9-way image classification set "content" from GitHub (tjnut3/CoffeeModel); label vocabulary: AAA grade coffee bean, black coffee bean, borer damaged coffee bean, elephant ear coffee bean, fade, half coffee bean, incomplete coffee bean, peaberry coffee bean, triangle coffee bean.

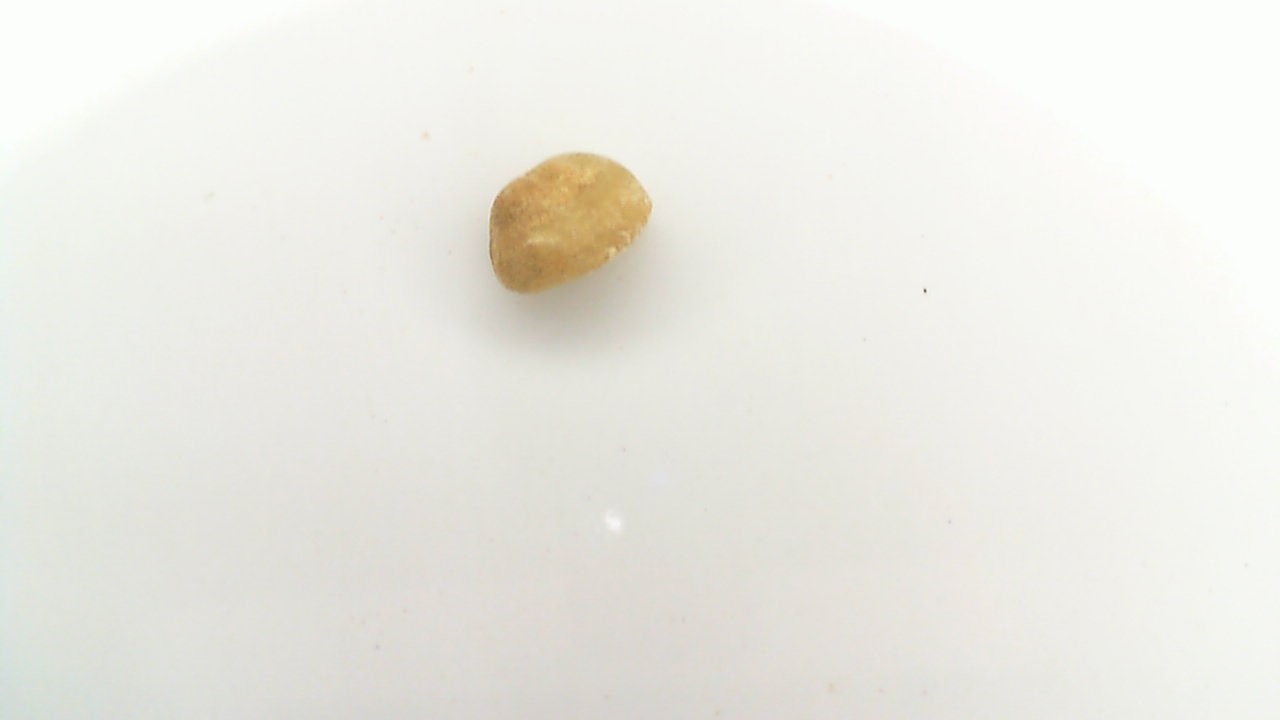
Label: triangle coffee bean

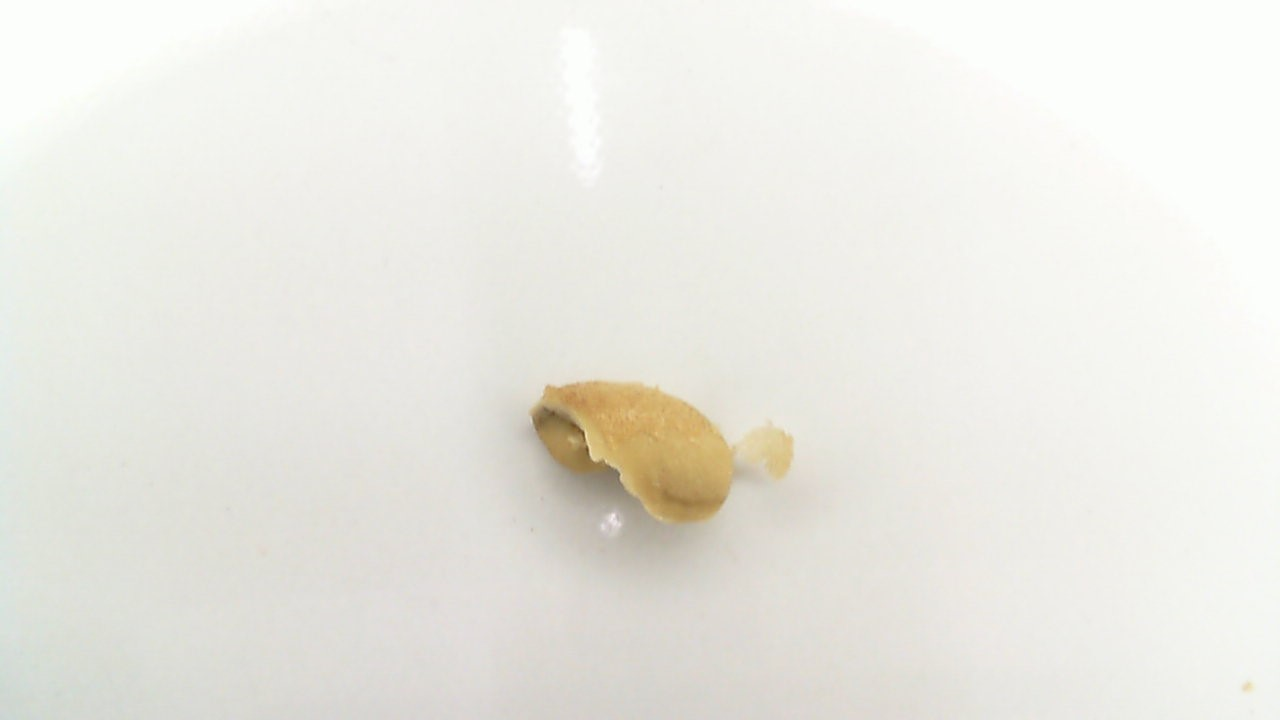
Label: half coffee bean

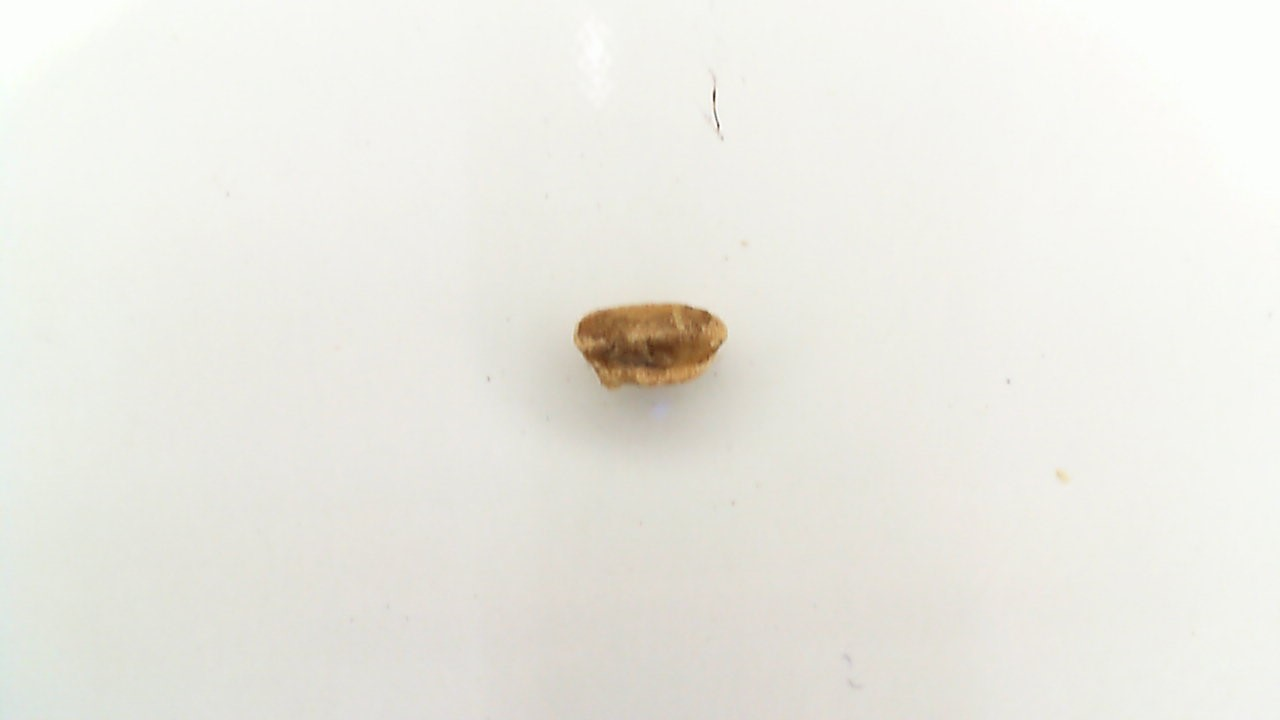
Label: black coffee bean

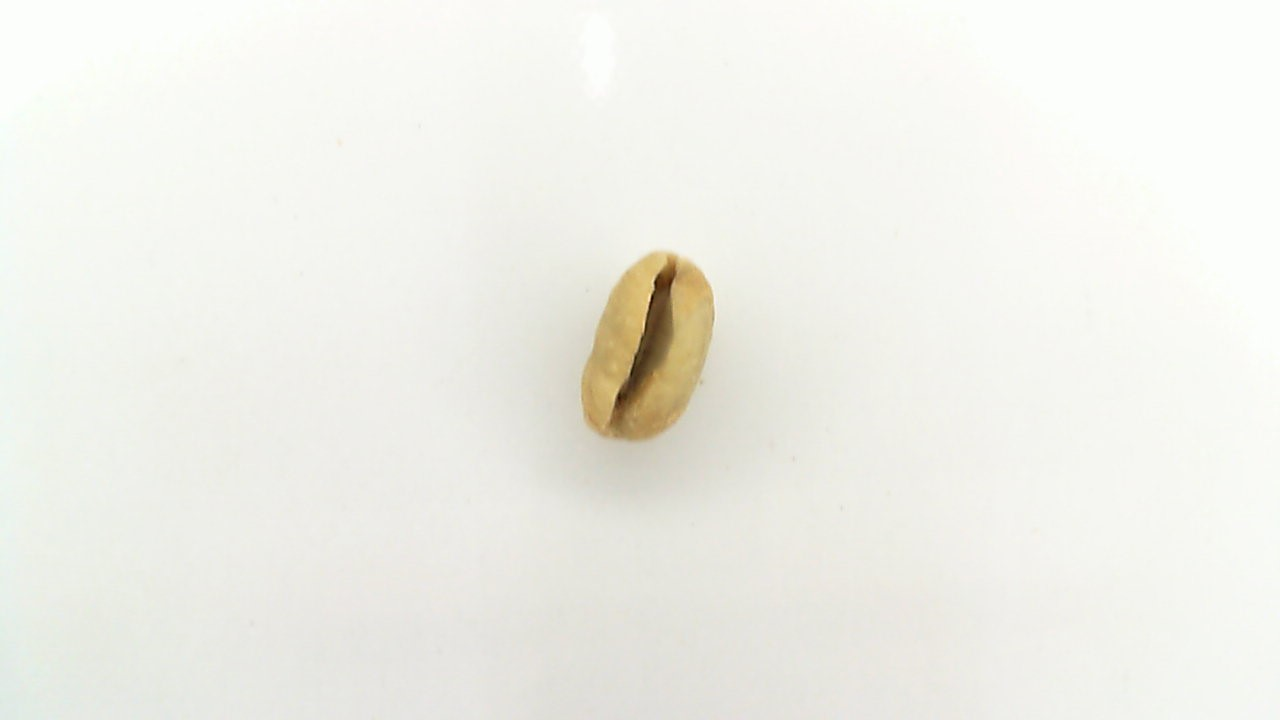
Label: peaberry coffee bean

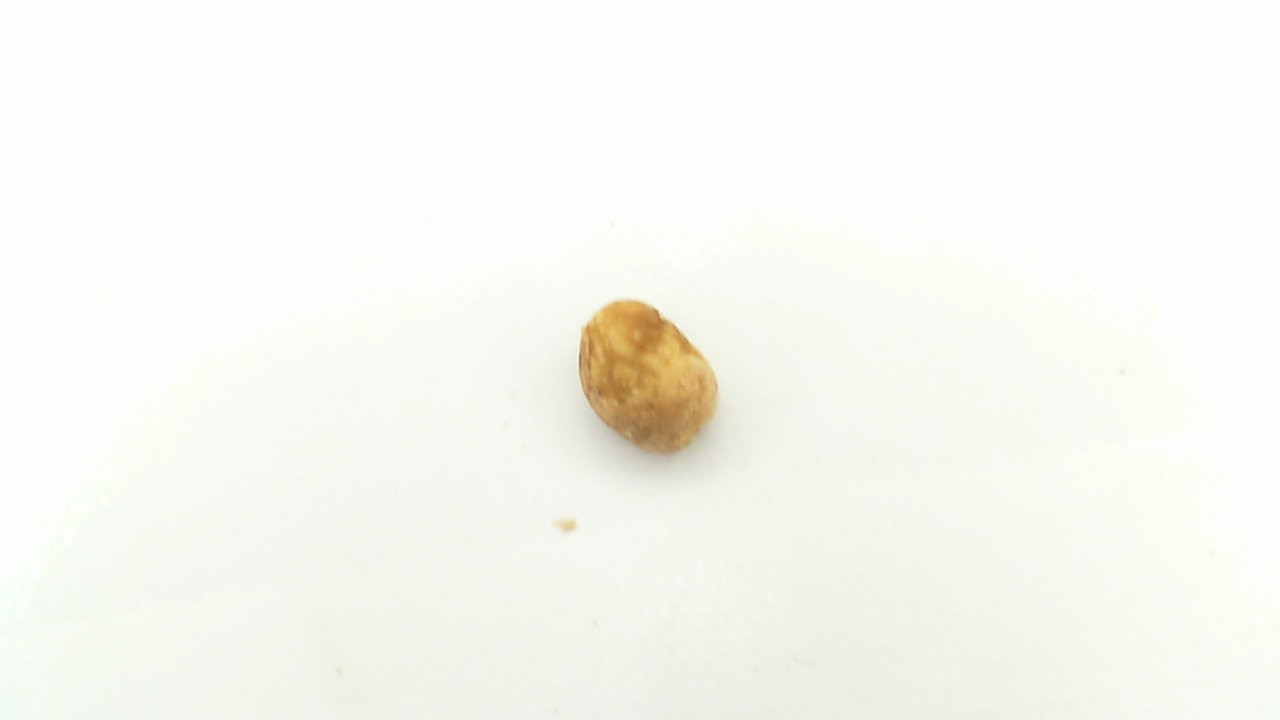
Label: fade

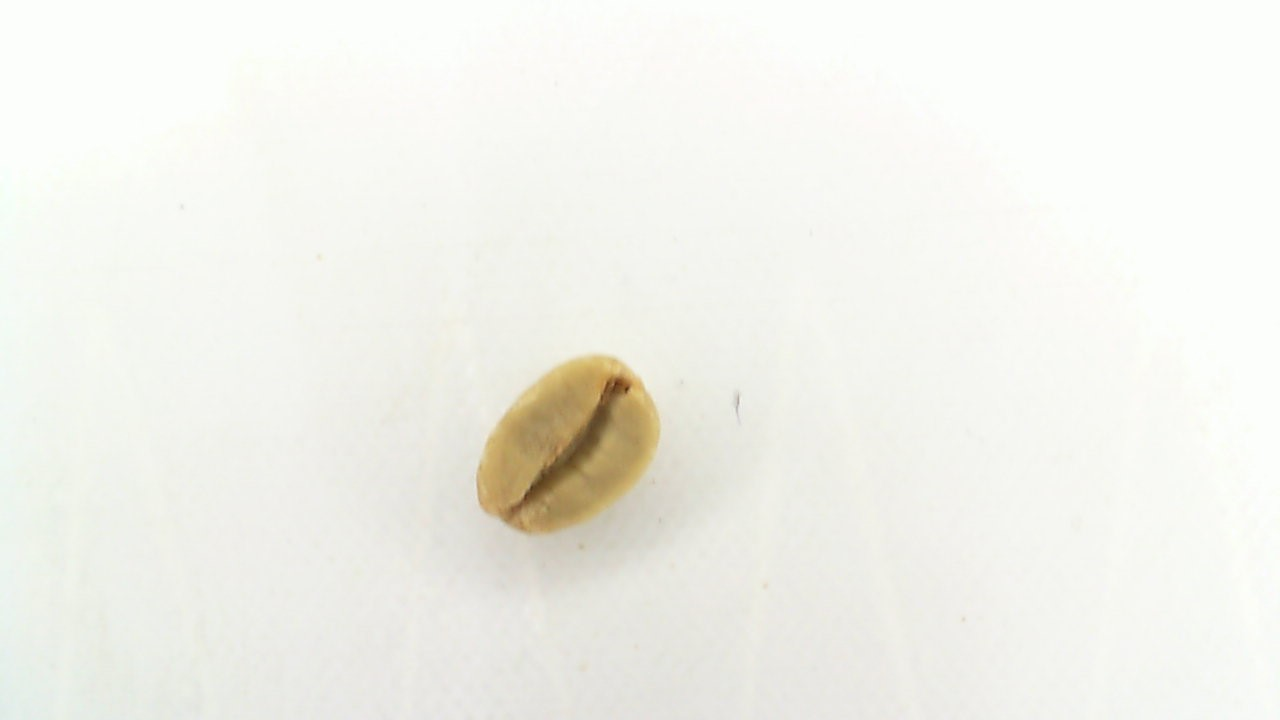
Label: AAA grade coffee bean
